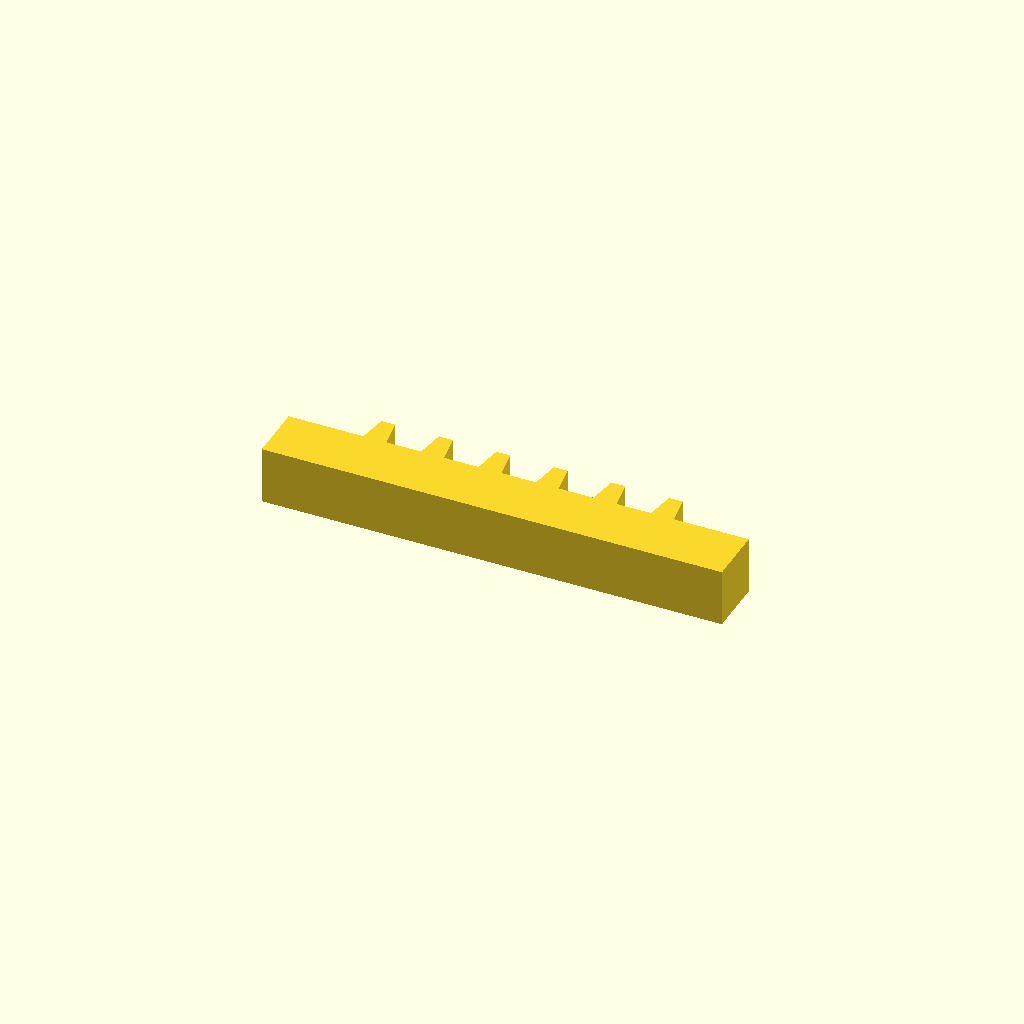
Cell 1: rendered with the file's own defaults.
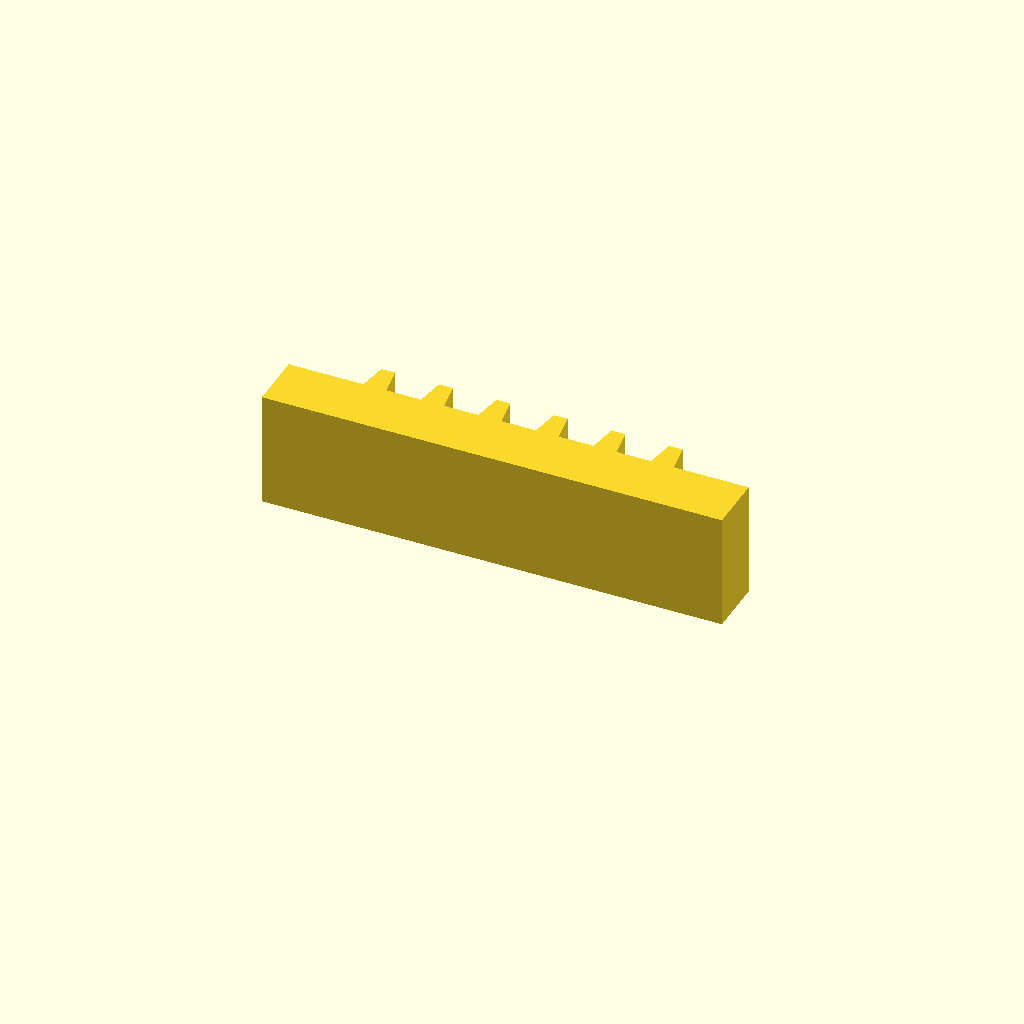
Cell 2: profile_height = 20 (everything else at default).
All cells are drawn from one camera (rotation 55°, 0°, 25°, orthographic, colour scheme Cornfield), so only the parameter changes between them.
Source of the model, optional_data/data/sketch1/rackbars/part_0078.scad:
$fn = 32;

// ----------------------------------------------------------------------
// Gear rack: 6 teeth on a 80 mm bar, pitch 10 mm
// ----------------------------------------------------------------------

// --- parameters (mm) ---
profile_height = 10;      // extrusion height
profile_points = 28;      // points of the closed outline

profile = [[0, 0], [80, 0], [80, 10], [67, 10], [66.2, 15], [63.8, 15], [63, 10], [57, 10], [56.2, 15], [53.8, 15], [53, 10], [47, 10], [46.2, 15], [43.8, 15], [43, 10], [37, 10], [36.2, 15], [33.8, 15], [33, 10], [27, 10], [26.2, 15], [23.8, 15], [23, 10], [17, 10], [16.2, 15], [13.8, 15], [13, 10], [0, 10]];  // single closed polygon, 28 points, counter clockwise

// --- the one profile operation ---
linear_extrude(height = profile_height) polygon(points = profile);
Parameter table extracted from the source (name, type, default, range or options):
profile_height: number, default 10
profile_points: number, default 28
